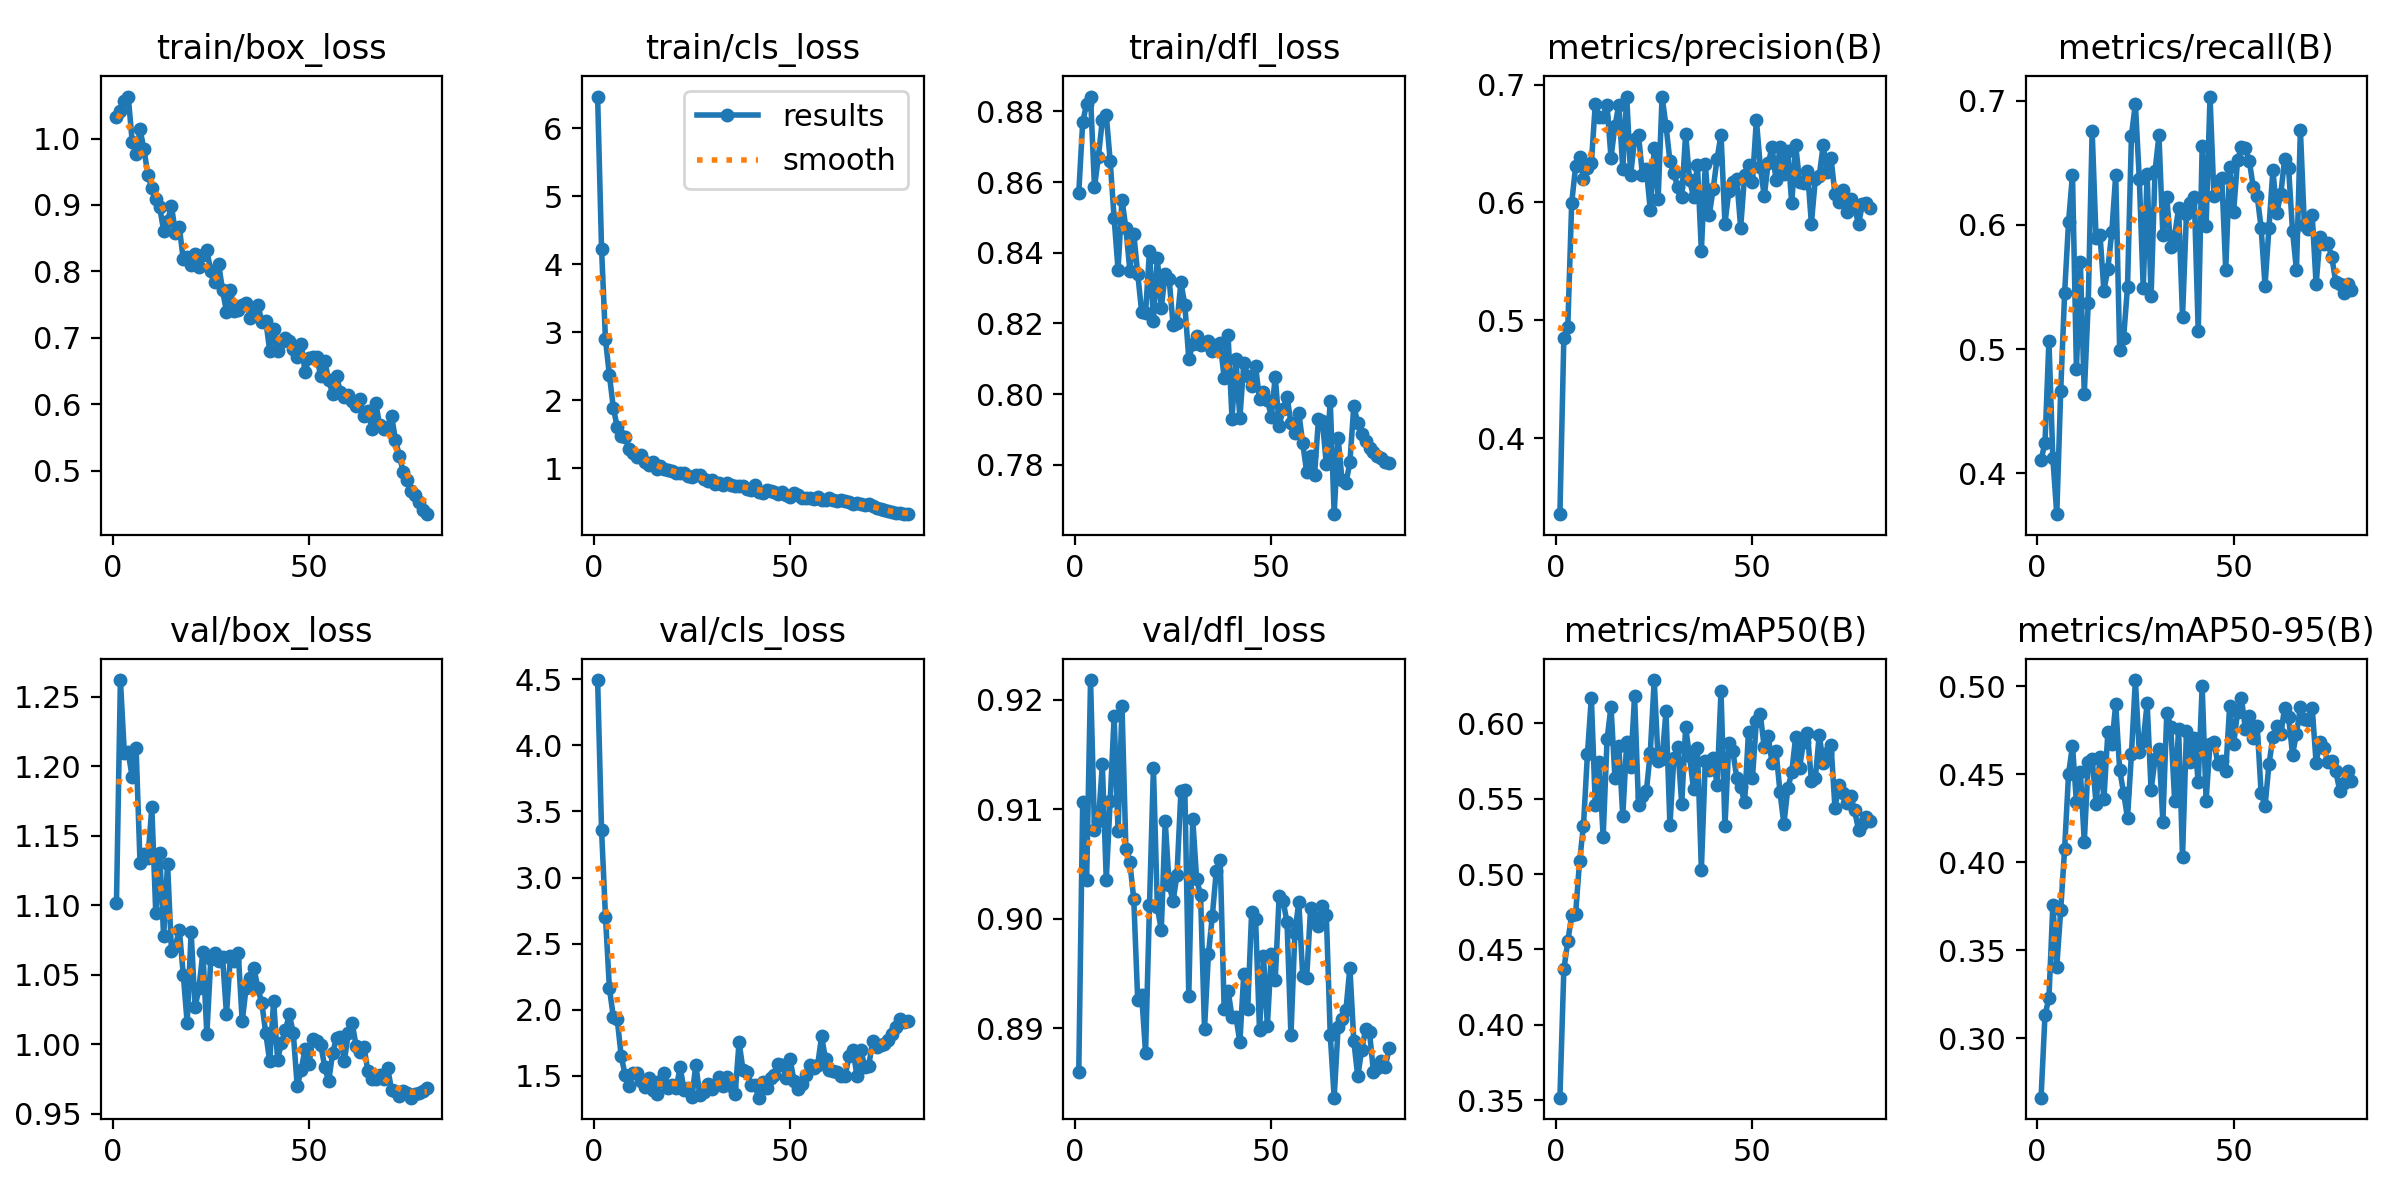

Source data for this figure (header and first rows):
epoch, train/box_loss, train/cls_loss, train/dfl_loss, metrics/precision(B), metrics/recall(B), metrics/mAP50(B), metrics/mAP50-95(B), val/box_loss, val/cls_loss, val/dfl_loss, lr/pg0, lr/pg1, lr/pg2
1, 1.032, 6.469, 0.8569, 0.3355, 0.4107, 0.3516, 0.2663, 1.102, 4.494, 0.886, 0.000555, 0.000555, 0.000555
2, 1.041, 4.232, 0.8769, 0.4851, 0.4247, 0.4367, 0.3132, 1.262, 3.361, 0.9106, 0.001097, 0.001097, 0.001097
3, 1.056, 2.895, 0.8822, 0.4939, 0.5069, 0.4552, 0.3228, 1.21, 2.704, 0.9035, 0.001625, 0.001625, 0.001625
4, 1.063, 2.367, 0.8842, 0.5998, 0.4122, 0.4727, 0.3758, 1.21, 2.162, 0.9218, 0.001605, 0.001605, 0.001605
5, 0.9955, 1.893, 0.8585, 0.6305, 0.3671, 0.4737, 0.3407, 1.192, 1.946, 0.9081, 0.001605, 0.001605, 0.001605
6, 0.9767, 1.601, 0.8672, 0.6389, 0.4665, 0.5084, 0.3729, 1.213, 1.926, 0.9089, 0.001584, 0.001584, 0.001584
7, 1.014, 1.469, 0.8776, 0.6202, 0.5455, 0.5321, 0.4078, 1.13, 1.649, 0.9141, 0.001564, 0.001564, 0.001564
8, 0.9839, 1.465, 0.8789, 0.6296, 0.6028, 0.5795, 0.4502, 1.137, 1.507, 0.9035, 0.001543, 0.001543, 0.001543
9, 0.9452, 1.277, 0.8659, 0.6332, 0.6406, 0.6169, 0.4662, 1.134, 1.419, 0.9108, 0.001523, 0.001523, 0.001523
10, 0.9253, 1.23, 0.8498, 0.6836, 0.4839, 0.5458, 0.4339, 1.17, 1.519, 0.9185, 0.001502, 0.001502, 0.001502
11, 0.9088, 1.164, 0.8352, 0.6726, 0.5703, 0.5742, 0.4514, 1.095, 1.523, 0.908, 0.001481, 0.001481, 0.001481
12, 0.8969, 1.192, 0.855, 0.6723, 0.4642, 0.5244, 0.4115, 1.138, 1.464, 0.9194, 0.001461, 0.001461, 0.001461
13, 0.8612, 1.087, 0.8469, 0.6824, 0.5369, 0.5893, 0.4566, 1.078, 1.415, 0.9064, 0.00144, 0.00144, 0.00144
14, 0.8759, 1.047, 0.8349, 0.638, 0.6758, 0.6111, 0.4587, 1.13, 1.486, 0.9052, 0.001419, 0.001419, 0.001419
15, 0.8979, 1.086, 0.8453, 0.6647, 0.5895, 0.5639, 0.4332, 1.067, 1.389, 0.9018, 0.001399, 0.001399, 0.001399
16, 0.8581, 0.9879, 0.8341, 0.683, 0.5921, 0.5847, 0.4597, 1.071, 1.36, 0.8926, 0.001378, 0.001378, 0.001378
17, 0.8663, 1.038, 0.8233, 0.6283, 0.5471, 0.5385, 0.4361, 1.082, 1.458, 0.8931, 0.001358, 0.001358, 0.001358
18, 0.8179, 0.9904, 0.823, 0.6898, 0.5649, 0.5875, 0.4737, 1.05, 1.519, 0.8878, 0.001337, 0.001337, 0.001337
19, 0.8215, 0.9776, 0.8405, 0.6232, 0.5942, 0.5709, 0.4669, 1.015, 1.405, 0.9012, 0.001316, 0.001316, 0.001316
20, 0.8103, 0.966, 0.8207, 0.6534, 0.6404, 0.6181, 0.4897, 1.081, 1.433, 0.9138, 0.001296, 0.001296, 0.001296
21, 0.8266, 0.9302, 0.8384, 0.6573, 0.4996, 0.5459, 0.4525, 1.027, 1.407, 0.9011, 0.001275, 0.001275, 0.001275
22, 0.8061, 0.9243, 0.8244, 0.6233, 0.5089, 0.552, 0.4394, 1.04, 1.564, 0.899, 0.001254, 0.001254, 0.001254
23, 0.8244, 0.9324, 0.8339, 0.6282, 0.5502, 0.5549, 0.4252, 1.067, 1.393, 0.909, 0.001234, 0.001234, 0.001234
24, 0.8321, 0.8833, 0.8326, 0.5937, 0.6718, 0.5806, 0.4613, 1.007, 1.405, 0.9031, 0.001213, 0.001213, 0.001213
25, 0.8, 0.8736, 0.8196, 0.646, 0.6978, 0.6287, 0.5034, 1.061, 1.343, 0.9016, 0.001192, 0.001192, 0.001192
26, 0.784, 0.9032, 0.82, 0.6033, 0.6372, 0.5751, 0.4627, 1.065, 1.58, 0.904, 0.001172, 0.001172, 0.001172
27, 0.8117, 0.8941, 0.8317, 0.6897, 0.5495, 0.5765, 0.4689, 1.06, 1.354, 0.9117, 0.001151, 0.001151, 0.001151
28, 0.7712, 0.8474, 0.8251, 0.6649, 0.6413, 0.6079, 0.4903, 1.063, 1.379, 0.9117, 0.001131, 0.001131, 0.001131
29, 0.7395, 0.8186, 0.81, 0.635, 0.5427, 0.5324, 0.4411, 1.022, 1.436, 0.893, 0.00111, 0.00111, 0.00111
30, 0.7722, 0.8241, 0.8141, 0.6246, 0.6433, 0.577, 0.4583, 1.064, 1.402, 0.9091, 0.001089, 0.001089, 0.001089
31, 0.741, 0.7652, 0.8164, 0.6127, 0.6721, 0.584, 0.4644, 1.06, 1.428, 0.9036, 0.001069, 0.001069, 0.001069
32, 0.7423, 0.7893, 0.8139, 0.6046, 0.5918, 0.5465, 0.423, 1.065, 1.49, 0.9022, 0.001048, 0.001048, 0.001048
33, 0.7499, 0.7518, 0.8143, 0.6583, 0.6224, 0.5973, 0.4848, 1.016, 1.425, 0.8899, 0.001027, 0.001027, 0.001027
34, 0.7519, 0.785, 0.8149, 0.6188, 0.5826, 0.5781, 0.477, 1.041, 1.487, 0.8968, 0.001007, 0.001007, 0.001007
35, 0.73, 0.76, 0.8122, 0.6048, 0.5914, 0.5564, 0.4347, 1.048, 1.422, 0.9003, 0.0009862, 0.0009862, 0.0009862
36, 0.7428, 0.7449, 0.8139, 0.632, 0.6135, 0.5836, 0.4758, 1.055, 1.363, 0.9044, 0.0009656, 0.0009656, 0.0009656
37, 0.7499, 0.7411, 0.8143, 0.5591, 0.5262, 0.5029, 0.4031, 1.04, 1.755, 0.9054, 0.000945, 0.000945, 0.000945
38, 0.7234, 0.7395, 0.8046, 0.6328, 0.6088, 0.5748, 0.4744, 1.03, 1.544, 0.8918, 0.0009243, 0.0009243, 0.0009243
39, 0.7257, 0.6982, 0.8167, 0.5892, 0.6175, 0.5687, 0.4569, 1.008, 1.531, 0.8934, 0.0009037, 0.0009037, 0.0009037
40, 0.6806, 0.6758, 0.793, 0.6114, 0.6223, 0.5771, 0.4704, 0.9878, 1.432, 0.8911, 0.0008831, 0.0008831, 0.0008831
41, 0.7139, 0.7508, 0.8098, 0.6371, 0.5143, 0.5593, 0.4454, 1.031, 1.429, 0.8911, 0.0008625, 0.0008625, 0.0008625
42, 0.6806, 0.6567, 0.7932, 0.6575, 0.6634, 0.6217, 0.4999, 0.9891, 1.334, 0.8887, 0.0008418, 0.0008418, 0.0008418
43, 0.6929, 0.6438, 0.8087, 0.5819, 0.599, 0.5315, 0.4349, 1.001, 1.45, 0.895, 0.0008212, 0.0008212, 0.0008212
44, 0.6992, 0.6874, 0.805, 0.6098, 0.7034, 0.5868, 0.4673, 1.01, 1.404, 0.8918, 0.0008006, 0.0008006, 0.0008006
45, 0.6945, 0.66, 0.8024, 0.6175, 0.623, 0.5817, 0.4682, 1.022, 1.481, 0.9006, 0.0007799, 0.0007799, 0.0007799
46, 0.6834, 0.6457, 0.8079, 0.6202, 0.6357, 0.5639, 0.4557, 1.008, 1.504, 0.9, 0.0007593, 0.0007593, 0.0007593
47, 0.6705, 0.6171, 0.7985, 0.5786, 0.6376, 0.5578, 0.4574, 0.9699, 1.591, 0.8899, 0.0007387, 0.0007387, 0.0007387
48, 0.6908, 0.6528, 0.8004, 0.6234, 0.5639, 0.5474, 0.4516, 0.9814, 1.58, 0.8966, 0.0007181, 0.0007181, 0.0007181
49, 0.6489, 0.6059, 0.7984, 0.6321, 0.6469, 0.5945, 0.4888, 0.9968, 1.485, 0.8902, 0.0006974, 0.0006974, 0.0006974
50, 0.6699, 0.5742, 0.7935, 0.6177, 0.6103, 0.5638, 0.4669, 0.9862, 1.623, 0.8968, 0.0006768, 0.0006768, 0.0006768
51, 0.6706, 0.6328, 0.8049, 0.6701, 0.6521, 0.6016, 0.4851, 1.004, 1.459, 0.8944, 0.0006562, 0.0006562, 0.0006562
52, 0.6706, 0.6034, 0.791, 0.6303, 0.6631, 0.606, 0.4931, 1.002, 1.399, 0.9021, 0.0006355, 0.0006355, 0.0006355
53, 0.6418, 0.5669, 0.7957, 0.6052, 0.6619, 0.584, 0.4754, 0.9992, 1.437, 0.9016, 0.0006149, 0.0006149, 0.0006149
54, 0.6652, 0.5688, 0.7993, 0.6333, 0.6516, 0.5914, 0.4831, 0.984, 1.504, 0.8997, 0.0005943, 0.0005943, 0.0005943
55, 0.6361, 0.5592, 0.7918, 0.6467, 0.6305, 0.5735, 0.4703, 0.9733, 1.584, 0.8894, 0.0005737, 0.0005737, 0.0005737
56, 0.616, 0.5443, 0.789, 0.6187, 0.6234, 0.5816, 0.4774, 0.9936, 1.562, 0.8987, 0.000553, 0.000553, 0.000553
57, 0.6419, 0.5795, 0.7947, 0.6467, 0.5979, 0.5546, 0.4394, 1.005, 1.581, 0.9016, 0.0005324, 0.0005324, 0.0005324
58, 0.6186, 0.5403, 0.786, 0.6239, 0.5511, 0.5331, 0.4317, 1.005, 1.798, 0.8948, 0.0005118, 0.0005118, 0.0005118
59, 0.6103, 0.5367, 0.778, 0.6438, 0.5978, 0.5568, 0.4556, 0.9879, 1.627, 0.8946, 0.0004911, 0.0004911, 0.0004911
60, 0.6136, 0.556, 0.7824, 0.5991, 0.6441, 0.5673, 0.4709, 1.008, 1.544, 0.901, 0.0004705, 0.0004705, 0.0004705
... 20 more rows
